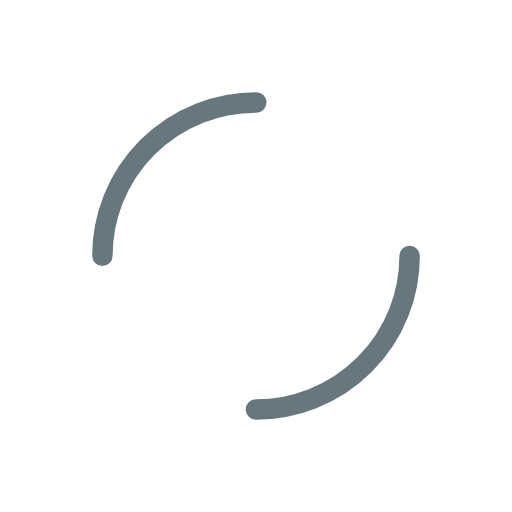
t = 0.00 s
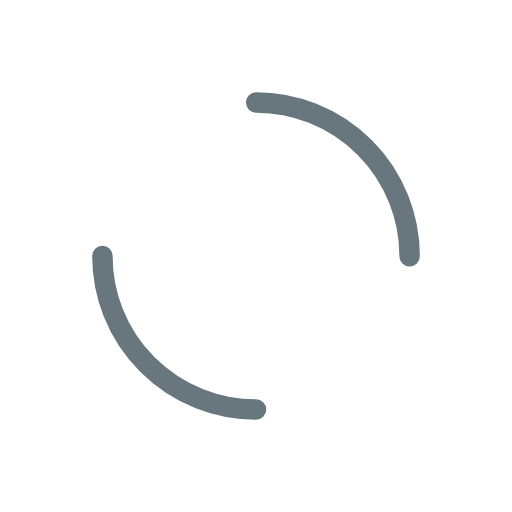
t = 0.38 s
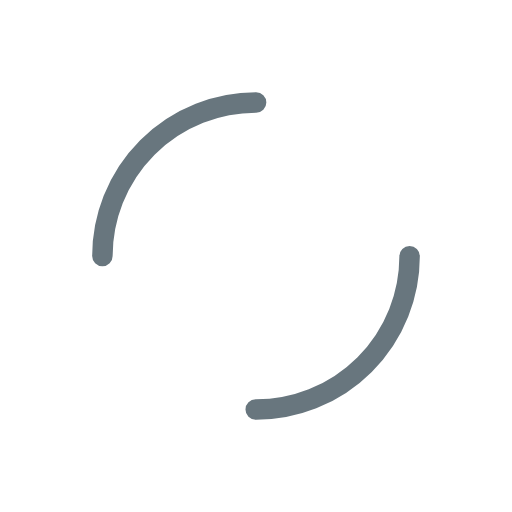
t = 0.75 s
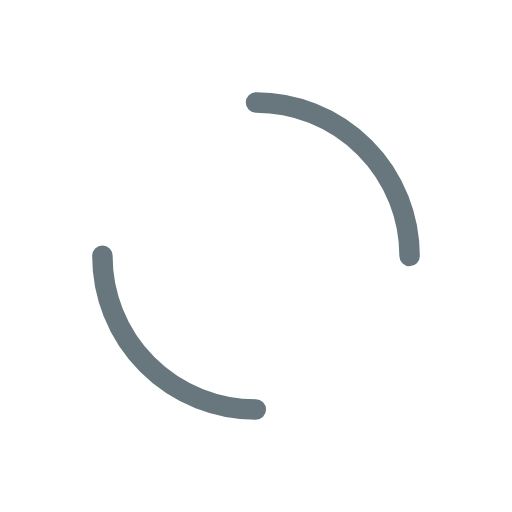
t = 1.13 s

The animated SVG that drew these frames (rendered in a browser with its animation timeline set to each time). Animation: 1 SMIL element (animateTransform=1); one cycle of 1.50 s, repeats indefinitely.

<svg width="200px"  height="200px"  xmlns="http://www.w3.org/2000/svg" viewBox="0 0 100 100" preserveAspectRatio="xMidYMid" class="lds-dual-ring" style="background: rgba(0, 0, 0, 0) none repeat scroll 0% 0%;"><circle cx="50" cy="50" ng-attr-r="{{config.radius}}" ng-attr-stroke-width="{{config.width}}" ng-attr-stroke="{{config.stroke}}" ng-attr-stroke-dasharray="{{config.dasharray}}" fill="none" stroke-linecap="round" r="30" stroke-width="4" stroke="#68767e" stroke-dasharray="47.12388980384689 47.12388980384689"><animateTransform attributeName="transform" type="rotate" calcMode="linear" values="0 50 50;360 50 50" keyTimes="0;1" dur="1.5s" begin="0s" repeatCount="indefinite"></animateTransform></circle></svg>
